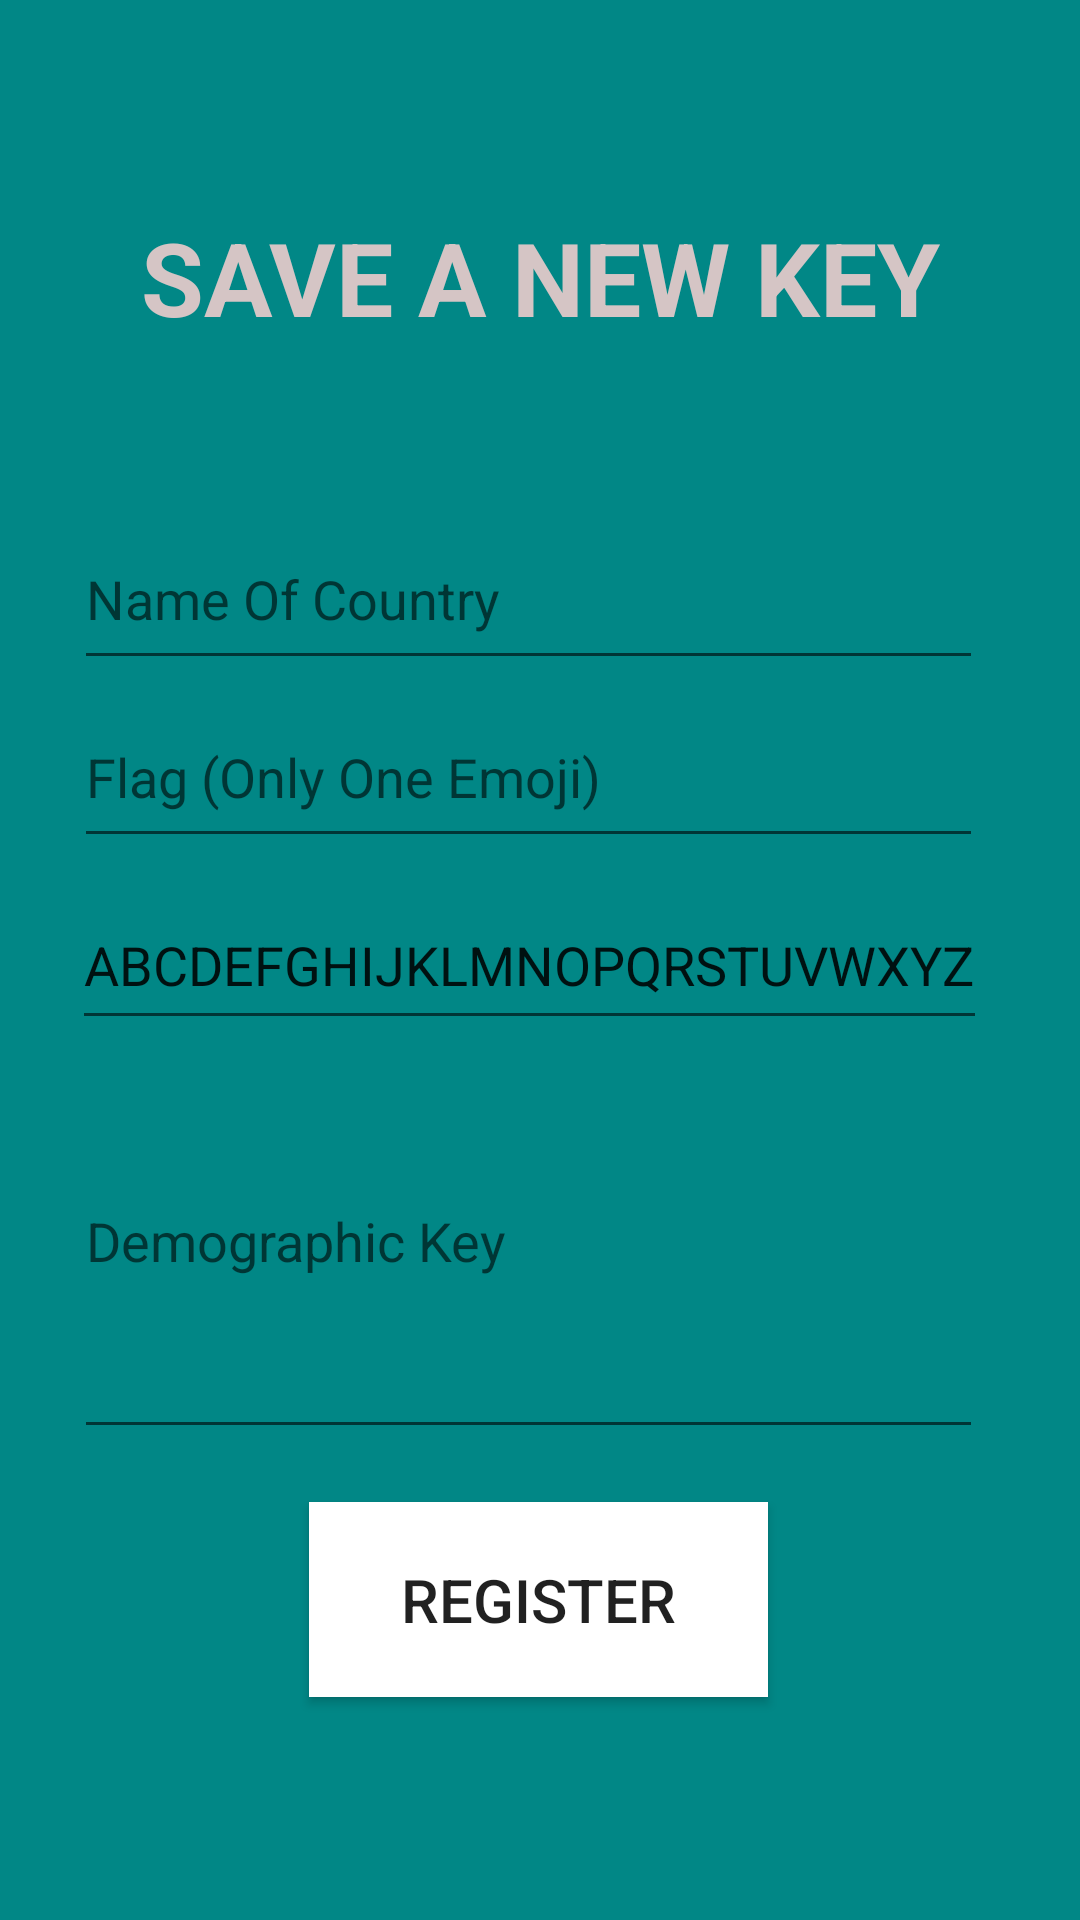

This screen was rendered from an Android layout file. Write that file and the resources it references.
<!-- AndroidManifest.xml: application theme Theme.FO -->
<!-- res/layout/activity_save_new.xml -->
<?xml version="1.0" encoding="utf-8"?>
<FrameLayout xmlns:android="http://schemas.android.com/apk/res/android"
    xmlns:app="http://schemas.android.com/apk/res-auto"
    xmlns:tools="http://schemas.android.com/tools"
    android:layout_width="match_parent"
    android:layout_height="match_parent"
    android:background="@color/teal_700"
    android:theme="@style/ThemeOverlay.FO.FullscreenContainer"
    tools:context=".Save_New">

    <androidx.constraintlayout.widget.ConstraintLayout
        android:layout_width="match_parent"
        android:layout_height="match_parent">

        <TextView
            android:id="@+id/textView"
            android:layout_width="318dp"
            android:layout_height="101dp"
            android:gravity="center"
            android:text="SAVE A NEW KEY"
            android:textColor="#D5C5C5"
            android:textSize="34sp"
            android:textStyle="bold"
            android:background="@drawable/bothsidesroundb"
            app:layout_constraintBottom_toBottomOf="parent"
            app:layout_constraintEnd_toEndOf="parent"
            app:layout_constraintStart_toStartOf="parent"
            app:layout_constraintTop_toTopOf="parent"
            app:layout_constraintVertical_bias="0.078" />

        <TextView
            android:id="@+id/textView7"
            android:layout_width="142dp"
            android:layout_height="33dp"
            android:gravity="center_vertical"
            android:text="TextView"
            android:textSize="20sp"
            android:textStyle="bold"
            android:visibility="gone"
            app:layout_constraintBottom_toBottomOf="parent"
            app:layout_constraintEnd_toEndOf="parent"
            app:layout_constraintHorizontal_bias="0.174"
            app:layout_constraintStart_toStartOf="parent"
            app:layout_constraintTop_toTopOf="parent"
            app:layout_constraintVertical_bias="0.249" />

        <EditText
            android:id="@+id/spinnerA"
            android:layout_width="303dp"
            android:layout_height="57dp"
            android:ems="10"
            android:hint="Name Of Country"
            android:inputType="textPersonName"
            android:textAppearance="@style/TextAppearance.AppCompat.Medium"
            android:textStyle="normal"
            app:layout_constraintBottom_toBottomOf="parent"
            app:layout_constraintEnd_toEndOf="parent"
            app:layout_constraintHorizontal_bias="0.435"
            app:layout_constraintStart_toStartOf="parent"
            app:layout_constraintTop_toTopOf="parent"
            app:layout_constraintVertical_bias="0.291" />

        <EditText
            android:id="@+id/editTextTextPersonName6"
            android:layout_width="303dp"
            android:layout_height="57dp"
            android:ems="10"
            android:hint="Flag (Only One Emoji)"
            android:inputType="textPersonName"
            android:textAppearance="@style/TextAppearance.AppCompat.Medium"
            android:textStyle="normal"
            app:layout_constraintBottom_toBottomOf="parent"
            app:layout_constraintEnd_toEndOf="parent"
            app:layout_constraintHorizontal_bias="0.435"
            app:layout_constraintStart_toStartOf="parent"
            app:layout_constraintTop_toTopOf="parent"
            app:layout_constraintVertical_bias="0.393" />

        <EditText
            android:id="@+id/key_holder"
            android:layout_width="305dp"
            android:layout_height="53dp"
            android:clickable="false"
            android:ems="10"
            android:inputType="none"
            android:focusable = "false"

            android:text="ABCDEFGHIJKLMNOPQRSTUVWXYZ"
            android:textAppearance="@style/TextAppearance.AppCompat.Medium"
            android:textStyle="normal"
            app:layout_constraintBottom_toBottomOf="parent"
            app:layout_constraintEnd_toEndOf="parent"
            app:layout_constraintHorizontal_bias="0.435"
            app:layout_constraintStart_toStartOf="parent"
            app:layout_constraintTop_toTopOf="parent" />

        <EditText
            android:id="@+id/cypher"
            android:layout_width="303dp"
            android:layout_height="142dp"
            android:ems="10"
            android:hint="Demographic Key"
            android:inputType="textMultiLine"
            android:textAppearance="@style/TextAppearance.AppCompat.Medium"
            android:textStyle="normal"
            app:layout_constraintBottom_toBottomOf="parent"
            app:layout_constraintEnd_toEndOf="parent"
            app:layout_constraintHorizontal_bias="0.435"
            app:layout_constraintStart_toStartOf="parent"
            app:layout_constraintTop_toTopOf="parent"
            app:layout_constraintVertical_bias="0.685" />

        <Button
            android:id="@+id/button111234567890"
            android:layout_width="153dp"
            android:layout_height="65dp"
            android:text="REGISTER"
            android:background="@color/white"
            android:textSize="20sp"
            android:textStyle="normal"
            app:layout_constraintBottom_toBottomOf="parent"
            app:layout_constraintEnd_toEndOf="parent"
            app:layout_constraintHorizontal_bias="0.498"
            app:layout_constraintStart_toStartOf="parent"
            app:layout_constraintTop_toTopOf="parent"
            app:layout_constraintVertical_bias="0.871" />

    </androidx.constraintlayout.widget.ConstraintLayout>
</FrameLayout>
<!-- resources referenced by this layout -->
<resources>
  <style name="ThemeOverlay.FO.FullscreenContainer" parent="">
          <item name="fullscreenBackgroundColor">@color/light_blue_600</item>
          <item name="fullscreenTextColor">@color/light_blue_A200</item>
      </style>
  <style name="Theme.FO" parent="Theme.MaterialComponents.DayNight.DarkActionBar">
          
          <item name="colorPrimary">@color/purple_500</item>
          <item name="colorPrimaryVariant">@color/purple_700</item>
          <item name="colorOnPrimary">@color/white</item>
          
          <item name="colorSecondary">@color/teal_200</item>
          <item name="colorSecondaryVariant">@color/teal_700</item>
          <item name="colorOnSecondary">@color/black</item>
          
          <item name="android:statusBarColor">?attr/colorPrimaryVariant</item>
          
      </style>
  <!-- not gathered from this repository: default colours our renderer supplied (Android Studio template values) -->
  <color name="purple_500">#FF6200EE</color>
  <color name="purple_700">#FF3700B3</color>
  <color name="teal_200">#FF03DAC5</color>
  <color name="teal_700">#FF018786</color>
  <color name="black">#FF000000</color>
  <color name="white">#FFFFFFFF</color>
</resources>
